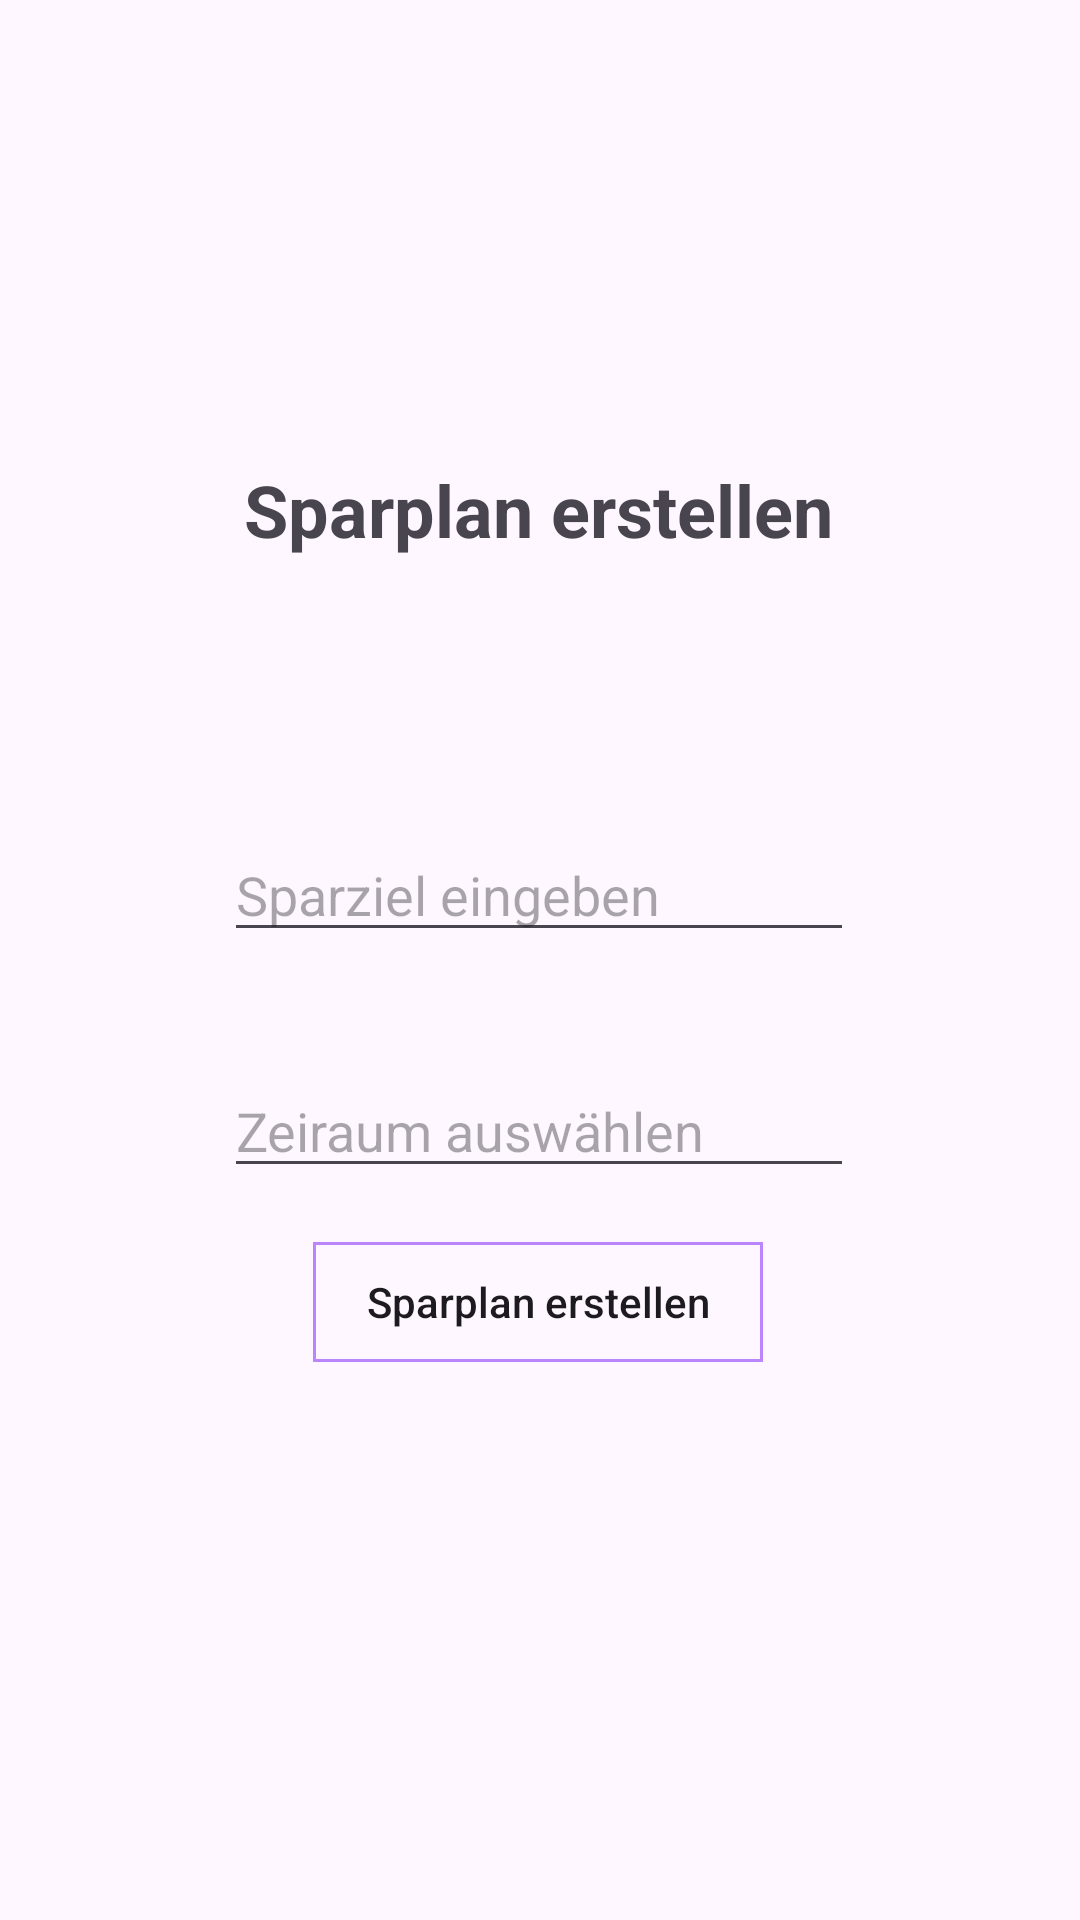

Here is an Android app screen rendered from its layout file. Give the layout XML and the strings, colors and styles it references.
<!-- AndroidManifest.xml: application theme Theme.BudgetMaster -->
<!-- res/layout/layout_sparplan_erstellen.xml -->
<?xml version="1.0" encoding="utf-8"?>
<androidx.constraintlayout.widget.ConstraintLayout xmlns:android="http://schemas.android.com/apk/res/android"
    xmlns:app="http://schemas.android.com/apk/res-auto"
    xmlns:tools="http://schemas.android.com/tools"
    android:layout_width="match_parent"
    android:layout_height="match_parent">

    <EditText
        android:id="@+id/Eingabe_Sparziel"
        android:layout_width="wrap_content"
        android:layout_height="wrap_content"
        android:layout_marginTop="56dp"
        android:ems="10"
        android:hint="Sparziel eingeben"
        android:inputType="number"
        app:layout_constraintBottom_toBottomOf="parent"
        app:layout_constraintEnd_toEndOf="parent"
        app:layout_constraintHorizontal_bias="0.497"
        app:layout_constraintStart_toStartOf="parent"
        app:layout_constraintTop_toBottomOf="@+id/text_Sparplan_erstellen"
        app:layout_constraintVertical_bias="0.095" />

    <EditText
        android:id="@+id/Eingabe_Zeitraum"
        android:layout_width="wrap_content"
        android:layout_height="wrap_content"
        android:layout_marginTop="32dp"
        android:ems="10"
        android:hint="Zeiraum auswählen"
        android:inputType="date"
        app:layout_constraintBottom_toBottomOf="parent"
        app:layout_constraintEnd_toEndOf="parent"
        app:layout_constraintHorizontal_bias="0.497"
        app:layout_constraintStart_toStartOf="parent"
        app:layout_constraintTop_toBottomOf="@+id/Eingabe_Sparziel"
        app:layout_constraintVertical_bias="0.022" />

    <androidx.appcompat.widget.AppCompatButton
        android:background="@drawable/button_design_1"
        android:textAllCaps="false"
        android:id="@+id/Button_Sparplan_Erstellen"
        android:layout_width="150dp"
        android:layout_height="40dp"
        android:text="Sparplan erstellen"
        app:layout_constraintBottom_toBottomOf="parent"
        app:layout_constraintEnd_toEndOf="parent"
        app:layout_constraintHorizontal_bias="0.497"
        app:layout_constraintStart_toStartOf="parent"
        app:layout_constraintTop_toBottomOf="@+id/Eingabe_Zeitraum"
        app:layout_constraintVertical_bias="0.089" />

    <TextView
        android:id="@+id/text_Sparplan_erstellen"
        android:layout_width="wrap_content"
        android:layout_height="wrap_content"
        android:text="Sparplan erstellen"
        android:textSize="24sp"
        android:textStyle="bold"
        app:layout_constraintBottom_toBottomOf="parent"
        app:layout_constraintEnd_toEndOf="parent"
        app:layout_constraintHorizontal_bias="0.497"
        app:layout_constraintStart_toStartOf="parent"
        app:layout_constraintTop_toTopOf="parent"
        app:layout_constraintVertical_bias="0.253" />
</androidx.constraintlayout.widget.ConstraintLayout>
<!-- resources referenced by this layout -->
<resources>
  <!-- drawable button_design_1 (drawable) -->
  <?xml version="1.0" encoding="utf-8"?>
  <shape xmlns:android="http://schemas.android.com/apk/res/android" android:shape = "rectangle">
  
      <stroke android:color="@color/darkmode_darstellung1" android:width="1dp"/>
  
  </shape>
  <style name="Theme.BudgetMaster" parent="Base.Theme.BudgetMaster" />
  <color name="darkmode_darstellung1">#bb86fc</color>
  <style name="Base.Theme.BudgetMaster" parent="Theme.Material3.DayNight.NoActionBar">
          
          <item name="colorPrimary">@color/lightmode_background</item>
          <item name="colorPrimaryVariant">@color/lightmode_background2</item>
          <item name="colorOnPrimary">@color/lightmode_background2</item>
          
          <item name="colorSecondary">@color/lightmode_darstellung1</item>
          <item name="colorSecondaryVariant">@color/lightmode_darstellung2</item>
          <item name="colorOnSecondary">@color/white</item>
          
          <item name="android:statusBarColor" tools:targetApi="l">?attr/colorPrimaryVariant</item>
          
      </style>
  <color name="lightmode_background">#f2f2f2</color>
  <color name="lightmode_background2">#e0e0e0</color>
  <color name="lightmode_darstellung1">#7a69c7</color>
  <color name="lightmode_darstellung2">#af69b2</color>
  <color name="white">#FFFFFFFF</color>
</resources>
